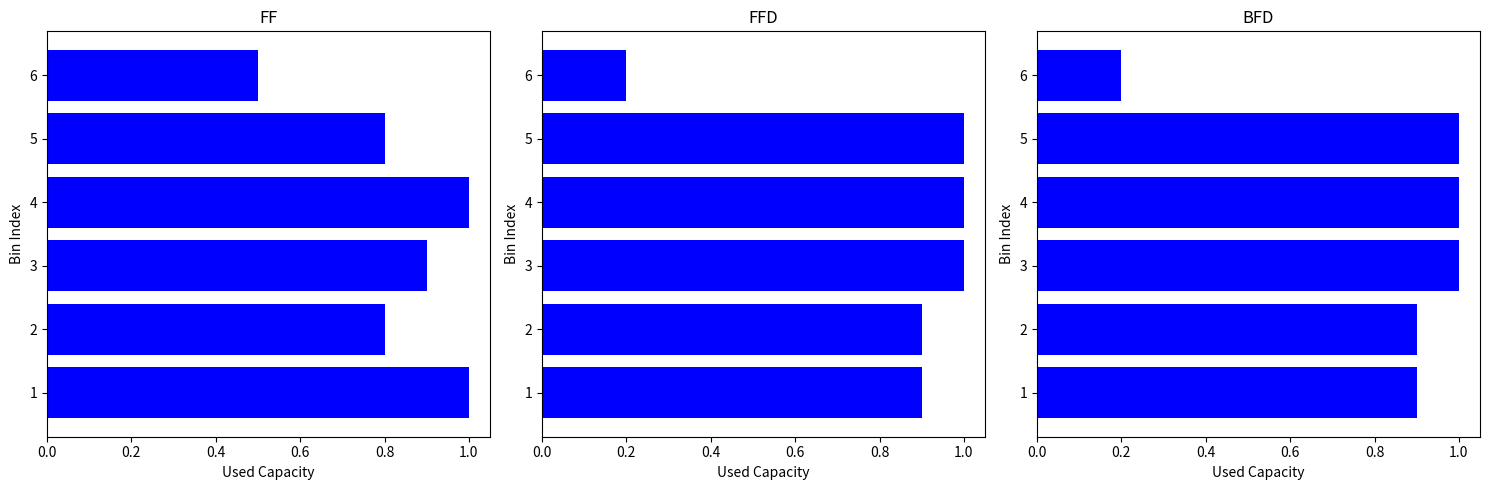

Write Python code to recreate this figure.
import matplotlib.pyplot as plt #type:ignore

def first_fit(items, capacity=1.0):
    bins = []  # Each bin stores remaining space
    bin_contents = []
    for item in items:
        placed = False
        for i, space in enumerate(bins):
            if space >= item:
                bins[i] -= item
                bin_contents[i].append(item)
                placed = True
                break
        if not placed:
            bins.append(capacity - item)
            bin_contents.append([item])
    return bin_contents

def first_fit_decreasing(items, capacity=1.0):
    return first_fit(sorted(items, reverse=True), capacity)

def best_fit_decreasing(items, capacity=1.0):
    sorted_items = sorted(items, reverse=True)
    bins = []
    bin_contents = []
    for item in sorted_items:
        best_idx = -1
        best_space = float('inf')
        for i, space in enumerate(bins):
            if space >= item and space - item < best_space:
                best_space = space - item
                best_idx = i
        if best_idx >= 0:
            bins[best_idx] -= item
            bin_contents[best_idx].append(item)
        else:
            bins.append(capacity - item)
            bin_contents.append([item])
    return bin_contents

def display_bins(label, bins):
    print(f'\n{label}: {len(bins)} bins')
    for i, b in enumerate(bins, 1):
        used = sum(b)
        bar = '#' * int(used * 20)
        print(f' Bin {i}: {[round(x,1) for x in b]} | Used: {used:.1f} '
              f'[{bar:<20}]')

items = [0.5, 0.7, 0.3, 0.9, 0.2, 0.6, 0.8, 0.4, 0.1, 0.5]
capacity = 1.0
lower_bound = -(-sum(items) // capacity)  # Ceiling division
print(f'Items: {items}')
print(f'Capacity: {capacity}')
print(f'Sum of items: {sum(items)}')
print(f'Lower bound on bins: {int(lower_bound)}')
ff_bins = first_fit(items)
ffd_bins = first_fit_decreasing(items)
bfd_bins = best_fit_decreasing(items)
display_bins('First Fit (FF)', ff_bins)
display_bins('First Fit Decreasing (FFD)', ffd_bins)
display_bins('Best Fit Decreasing (BFD)', bfd_bins)
print(f'\nSummary: Lower Bound={int(lower_bound)}, FF={len(ff_bins)}, FFD={len(ffd_bins)}, BFD={len(bfd_bins)}')

# Plot the bins
fig, axs = plt.subplots(1, 3, figsize=(15, 5))
for i, (bins, label) in enumerate([(ff_bins, 'FF'), (ffd_bins, 'FFD'), (bfd_bins, 'BFD')]):
    for j, b in enumerate(bins):
        axs[i].barh(j, sum(b), color='blue')
        axs[i].set_title(label)
        axs[i].set_xlabel('Used Capacity')
        axs[i].set_ylabel('Bin Index')
        axs[i].set_yticks(range(len(bins)))
        axs[i].set_yticklabels(range(1, len(bins)+1))
plt.tight_layout()
plt.show()
